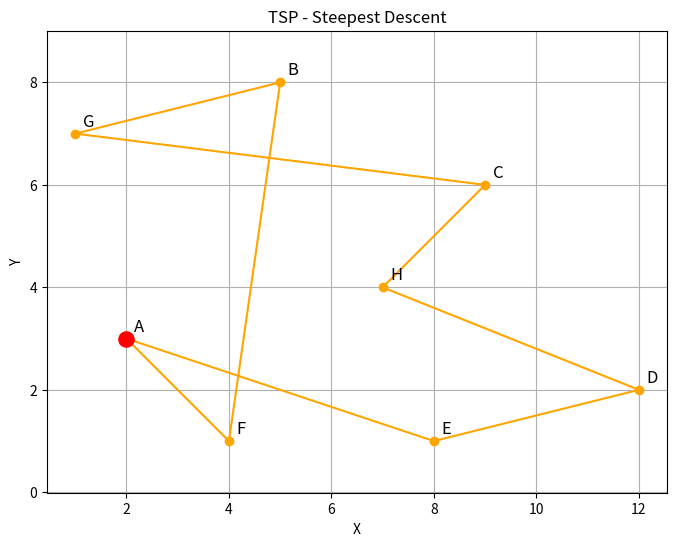

This chart was generated by the following Python code:

import math
import numpy as np
import matplotlib.pyplot as plt

cities = {
    "A": (2, 3),
    "B": (5, 8),
    "C": (9, 6),
    "D": (12, 2),
    "E": (8, 1),
    "F": (4, 1),
    "G": (1, 7),
    "H": (7, 4)
}

names = list(cities.keys())
n = len(names)

def distance(a, b):
    x1, y1 = cities[a]
    x2, y2 = cities[b]
    return math.hypot(x2 - x1, y2 - y1)

def total_distance(route):
    return sum(
        distance(route[i], route[(i + 1) % n])
        for i in range(n)
    )

D = np.array([
    [distance(a, b) for b in names]
    for a in names
])

def decode(X):
    """將連續矩陣轉成合法的城市順序"""
    remaining = set(range(1, n))
    order = [0]

    for position in range(1, n):
        chosen = max(
            remaining,
            key=lambda i: X[i, position]
        )
        order.append(chosen)
        remaining.remove(chosen)

    return [names[i] for i in order]

def objective(X):
    # 每個城市只出現一次
    row_error = np.sum((X.sum(axis=1) - 1) ** 2)

    # 每個旅行位置只有一個城市
    col_error = np.sum((X.sum(axis=0) - 1) ** 2)

    # 相鄰旅行位置的距離
    next_X = np.roll(X, -1, axis=1)
    route_cost = np.sum(X * (D @ next_X))

    return 10 * row_error + 10 * col_error + route_cost

def gradient(X):
    row_error = X.sum(axis=1, keepdims=True) - 1
    col_error = X.sum(axis=0, keepdims=True) - 1

    prev_X = np.roll(X, 1, axis=1)
    next_X = np.roll(X, -1, axis=1)

    return (
        20 * row_error
        + 20 * col_error
        + D @ (prev_X + next_X)
    )

def steepest_descent():
    rng = np.random.default_rng(42)

    # 初始化連續矩陣
    X = rng.uniform(0.01, 0.2, (n, n))

    learning_rate = 0.005
    iterations = 5000

    best_route = None
    best_distance = float("inf")

    for step in range(iterations):
        grad = gradient(X)

        # 沿負梯度方向更新
        X = X - learning_rate * grad

        # 將數值限制在 0 到 1
        X = np.clip(X, 0, 1)

        if step % 50 == 0:
            route = decode(X)
            length = total_distance(route)

            if length < best_distance:
                best_distance = length
                best_route = route[:]

        if step % 1000 == 0:
            print(
                f"第 {step} 次迭代，"
                f"目標函數 = {objective(X):.4f}"
            )

    return best_route

def draw_route(route):
    path = route + [route[0]]
    x = [cities[c][0] for c in path]
    y = [cities[c][1] for c in path]

    plt.figure(figsize=(8, 6))
    plt.plot(x, y, "o-", color="orange")

    for city, (cx, cy) in cities.items():
        plt.text(cx + 0.15, cy + 0.15, city, fontsize=12)

    plt.scatter(*cities["A"], color="red", s=120, zorder=5)
    plt.title("TSP - Steepest Descent")
    plt.xlabel("X")
    plt.ylabel("Y")
    plt.grid(True)
    plt.axis("equal")
    plt.show()

route = steepest_descent()

print("\n最速下降法結果")
print("最終路線：", " -> ".join(route + [route[0]]))
print(f"總距離：{total_distance(route):.4f}")

draw_route(route)
